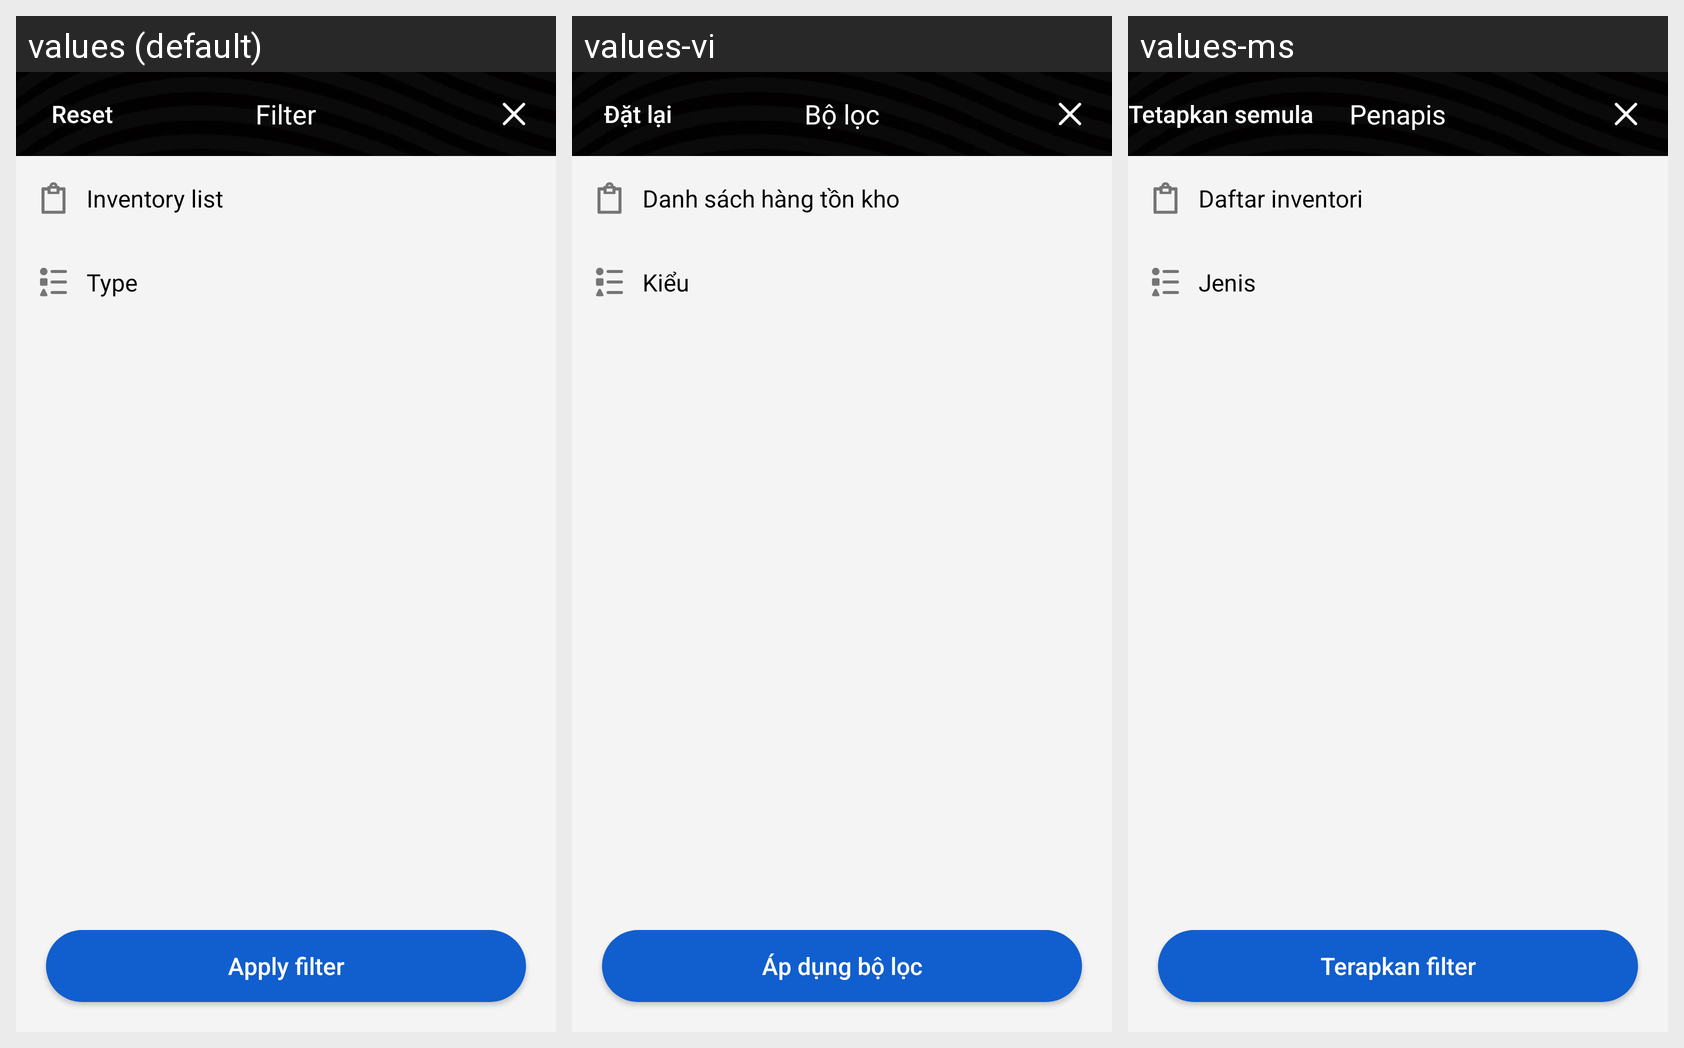

Strings drawn on this Android screen and how each of the app's shown locales translates them:
Android screen res/layout/activity_filter_inventory.xml rendered under 3 locales, left to right: values (default), values-vi, values-ms. Device: Nexus 5 (rendered at 1080×1920; each locale shown at half size, 540×960, under a caption strip naming it); theme AppTheme.
Other locales in the repository, not shown: values-hi-rIN, values-in, values-zh.
Strings drawn on this screen, with the default value and each locale's value (text and hints the layout hard-codes, and strings that could not be matched under every locale, appear in the picture but are not listed):

txt_filter
  values: Filter
  values-vi: Bộ lọc
  values-ms: Penapis

txt_reset
  values: Reset
  values-vi: Đặt lại
  values-ms: Tetapkan semula

txt_inventory_list
  values: Inventory list
  values-vi: Danh sách hàng tồn kho
  values-ms: Daftar inventori

txt_type
  values: Type
  values-vi: Kiểu
  values-ms: Jenis

txt_apply_filter
  values: Apply filter
  values-vi: Áp dụng bộ lọc
  values-ms: Terapkan filter
